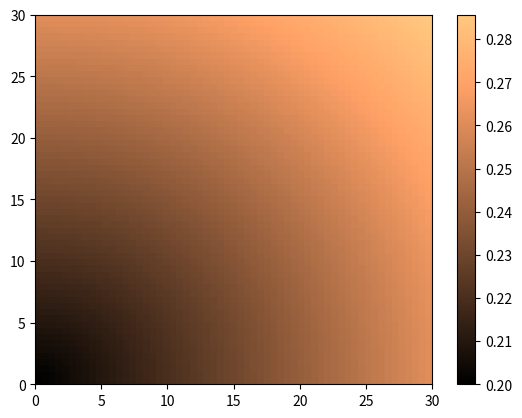

Python code for this plot:
import numpy as np
import matplotlib.pyplot as plt

b, a = np.meshgrid(np.linspace(0, 30, 60), np.linspace(0, 30, 60))

c =  0.2 + 2.0 * 0.001027 * np.sqrt( a ** 2 + b ** 2)
c = c[:-1, :-1]
l_a=a.min()
r_a=a.max()
l_b=b.min()
r_b=b.max()
l_c,r_c  = 0.2, np.abs(c).max()

figure, axes = plt.subplots()

c = axes.pcolormesh(a, b, c, cmap='copper', vmin=l_c, vmax=r_c)
 
axes.axis([l_a, r_a, l_b, r_b])
plt.xlabel('', fontsize=50) 
plt.ylabel('', fontsize=50) 
cbar = figure.colorbar(c)
#cbar.set_fontsize(18)

plt.show()

